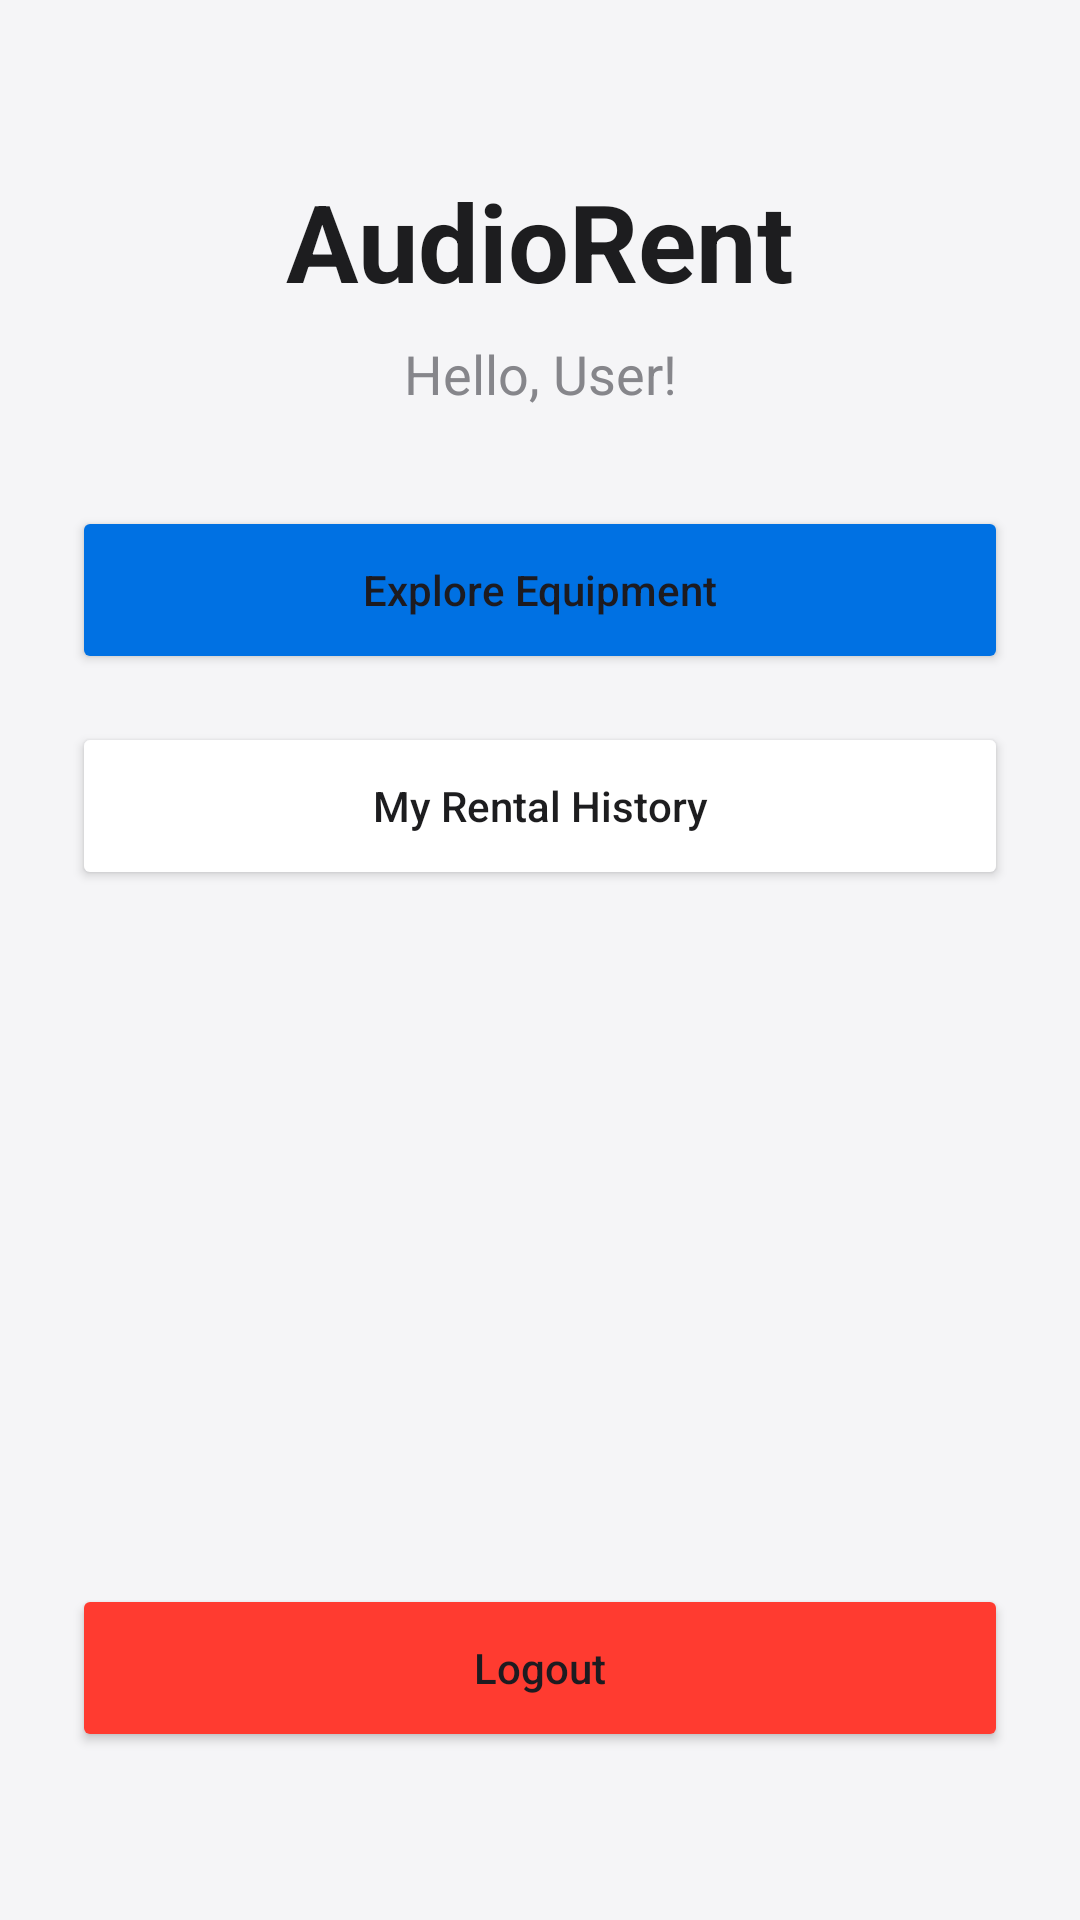

The Android layout XML behind this screen, and the referenced resources:
<!-- AndroidManifest.xml: application theme Theme.AudioRent -->
<!-- res/layout/activity_main.xml -->
<?xml version="1.0" encoding="utf-8"?>
<androidx.constraintlayout.widget.ConstraintLayout xmlns:android="http://schemas.android.com/apk/res/android"
    xmlns:app="http://schemas.android.com/apk/res-auto"
    android:layout_width="match_parent"
    android:layout_height="match_parent"
    android:background="#F5F5F7"
    android:padding="24dp">

    <TextView
        android:id="@+id/welcomeText"
        android:layout_width="wrap_content"
        android:layout_height="wrap_content"
        android:text="AudioRent"
        android:textColor="#1D1D1F"
        android:textSize="36sp"
        android:textStyle="bold"
        app:layout_constraintEnd_toEndOf="parent"
        app:layout_constraintStart_toStartOf="parent"
        app:layout_constraintTop_toTopOf="parent"
        android:layout_marginTop="32dp"/>

    <TextView
        android:id="@+id/userNameText"
        android:layout_width="wrap_content"
        android:layout_height="wrap_content"
        android:layout_marginTop="8dp"
        android:text="Hello, User!"
        android:textColor="#86868B"
        android:textSize="18sp"
        app:layout_constraintEnd_toEndOf="parent"
        app:layout_constraintStart_toStartOf="parent"
        app:layout_constraintTop_toBottomOf="@id/welcomeText" />

    
    <LinearLayout
        android:id="@+id/customerSection"
        android:layout_width="0dp"
        android:layout_height="wrap_content"
        android:orientation="vertical"
        android:layout_marginTop="32dp"
        app:layout_constraintEnd_toEndOf="parent"
        app:layout_constraintStart_toStartOf="parent"
        app:layout_constraintTop_toBottomOf="@id/userNameText">

        <Button
            android:id="@+id/exploreButton"
            android:layout_width="match_parent"
            android:layout_height="56dp"
            android:backgroundTint="#0071E3"
            android:text="Explore Equipment"
            android:textAllCaps="false"
            app:cornerRadius="12dp" />

        <Button
            android:id="@+id/rentalsButton"
            android:layout_width="match_parent"
            android:layout_height="56dp"
            android:layout_marginTop="16dp"
            android:backgroundTint="#FFFFFF"
            android:text="My Rental History"
            android:textAllCaps="false"
            android:textColor="#1D1D1F"
            app:cornerRadius="12dp"
            app:strokeColor="#1D1D1F"
            app:strokeWidth="1dp" />
    </LinearLayout>

    
    <LinearLayout
        android:id="@+id/providerSection"
        android:layout_width="0dp"
        android:layout_height="wrap_content"
        android:orientation="vertical"
        android:layout_marginTop="16dp"
        android:visibility="gone"
        app:layout_constraintEnd_toEndOf="parent"
        app:layout_constraintStart_toStartOf="parent"
        app:layout_constraintTop_toBottomOf="@id/customerSection">

        <TextView
            android:layout_width="wrap_content"
            android:layout_height="wrap_content"
            android:text="PROVIDER TOOLS"
            android:textSize="12sp"
            android:textStyle="bold"
            android:textColor="#86868B"
            android:layout_marginBottom="8dp"/>

        <Button
            android:id="@+id/managePackagesButton"
            android:layout_width="match_parent"
            android:layout_height="56dp"
            android:backgroundTint="#1D1D1F"
            android:text="Manage My Inventory"
            android:textAllCaps="false"
            app:cornerRadius="12dp" />
            
        <Button
            android:id="@+id/providerDashboardButton"
            android:layout_width="match_parent"
            android:layout_height="56dp"
            android:layout_marginTop="16dp"
            android:backgroundTint="#FFFFFF"
            android:text="View Earnings &amp; Orders"
            android:textAllCaps="false"
            android:textColor="#1D1D1F"
            app:cornerRadius="12dp"
            app:strokeColor="#1D1D1F"
            app:strokeWidth="1dp" />
    </LinearLayout>

    
    <LinearLayout
        android:id="@+id/adminSection"
        android:layout_width="0dp"
        android:layout_height="wrap_content"
        android:orientation="vertical"
        android:layout_marginTop="16dp"
        android:visibility="gone"
        app:layout_constraintEnd_toEndOf="parent"
        app:layout_constraintStart_toStartOf="parent"
        app:layout_constraintTop_toBottomOf="@id/providerSection">

        <TextView
            android:layout_width="wrap_content"
            android:layout_height="wrap_content"
            android:text="ADMIN TOOLS"
            android:textSize="12sp"
            android:textStyle="bold"
            android:textColor="#86868B"
            android:layout_marginBottom="8dp"/>

        <Button
            android:id="@+id/adminDashboardButton"
            android:layout_width="match_parent"
            android:layout_height="56dp"
            android:backgroundTint="#FF9500"
            android:text="Admin Dashboard"
            android:textAllCaps="false"
            app:cornerRadius="12dp" />
    </LinearLayout>

    <Button
        android:id="@+id/logoutButton"
        android:layout_width="0dp"
        android:layout_height="56dp"
        android:layout_marginBottom="32dp"
        android:backgroundTint="#FF3B30"
        android:text="Logout"
        android:textAllCaps="false"
        app:cornerRadius="12dp"
        app:layout_constraintBottom_toBottomOf="parent"
        app:layout_constraintEnd_toEndOf="parent"
        app:layout_constraintStart_toStartOf="parent" />

</androidx.constraintlayout.widget.ConstraintLayout>
<!-- resources referenced by this layout -->
<resources>
  <style name="Theme.AudioRent" parent="Base.Theme.AudioRent" />
  <style name="Base.Theme.AudioRent" parent="Theme.Material3.DayNight.NoActionBar">
          <item name="colorPrimary">@color/primary</item>
          <item name="colorOnPrimary">@color/on_primary</item>
          <item name="android:windowBackground">@color/background</item>
          <item name="android:statusBarColor">@color/background</item>
          <item name="android:windowLightStatusBar">true</item>
      </style>
  <color name="primary">#0071E3</color>
  <color name="on_primary">#FFFFFF</color>
  <color name="background">#F5F5F7</color>
</resources>
